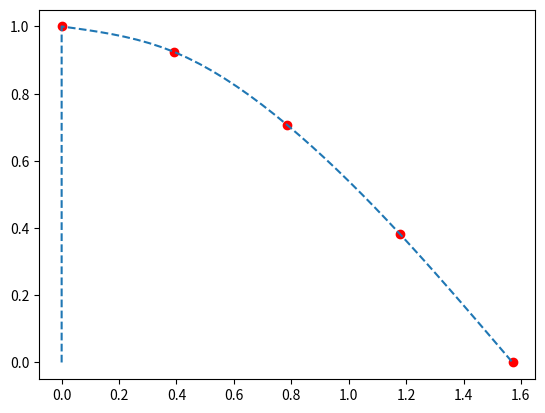

Python code for this plot:
# Cubic Spline interpolation of cos(x)

import numpy as np

def cubic_spline(xv, yv):
    num_points = len(xv)
    
    # delta_i
    delta = []
    for i in range(num_points-1):
        delta.append(xv[i+1]-xv[i])
    # Delta_i
    Delta = []
    for i in range(num_points-1):
        Delta.append(yv[i+1]-yv[i])
    
    '''
    Solutions for 'c_i'-s
    '''
    # Coefficient matrix
    A = np.zeros((num_points,num_points))
    # diagonal elements
    A[0,0] = 1.0
    A[num_points-1,num_points-1]=1.0
    for i in range(1, num_points-1):
        A[i,i] = 2.0*(delta[i-1]+delta[i])
    # upper diagonal elements
    for i in range(1, num_points-1):
        A[i,i+1]=delta[i]
    # lower diagonal elemets
    for i in range(1, num_points-1):
        A[i,i-1]=delta[i-1]
    # The rhs vector
    rhs = np.zeros((num_points))
    for i in range(1, num_points-1):
        rhs[i]=3.0*(Delta[i]/delta[i]-Delta[i-1]/delta[i-1])
    # solve for c_i
    c = np.linalg.solve(A, rhs)
    
    '''
    Solutions for 'd_i'-s
    '''
    d = np.zeros((num_points))
    for i in range(num_points-1):
        d[i]=(c[i+1]-c[i])/(3.0*delta[i])
        
    '''
    Solutions for 'b_i'-s
    '''
    b = np.zeros((num_points))
    for i in range(num_points-1):
        b[i]=Delta[i]/delta[i]-(delta[i]/3.0)*(2.0*c[i]+c[i+1])
    
    def nth_spline(n,x):
        if n < 0 or n >= num_points-1:
            print('Error: Out-of-range spline segment')
            return None
        p = yv[n] + b[n]*(x-xv[n]) + c[n]*(x-xv[n])**2 + d[n]*(x-xv[n])**3
        return p
    
    return nth_spline


# Generate data
xpoints = np.linspace(0, np.pi/2, num=5, endpoint=True)
ypoints = np.cos(xpoints)
#print(xpoints)
#print(ypoints)


# Get cubic splines
nth_spline=cubic_spline(xpoints,ypoints)
# Construct the splines
x_intpol = np.array((0))
y_intpol = np.array((0))
for i in range(len(xpoints)-1):
    x = np.linspace(xpoints[i],xpoints[i+1],10)
    x_intpol = np.append(x_intpol, x)
    y_intpol = np.append(y_intpol, nth_spline(i, x))

# Verify by plotting
import matplotlib as mpl
import matplotlib.pyplot as plt
fig = plt.figure()
ax = fig.add_subplot(111)
# plot the points
ax.plot(xpoints, ypoints, 'ro')
# plot the splines
ax.plot(x_intpol, y_intpol, '--')
plt.show()

